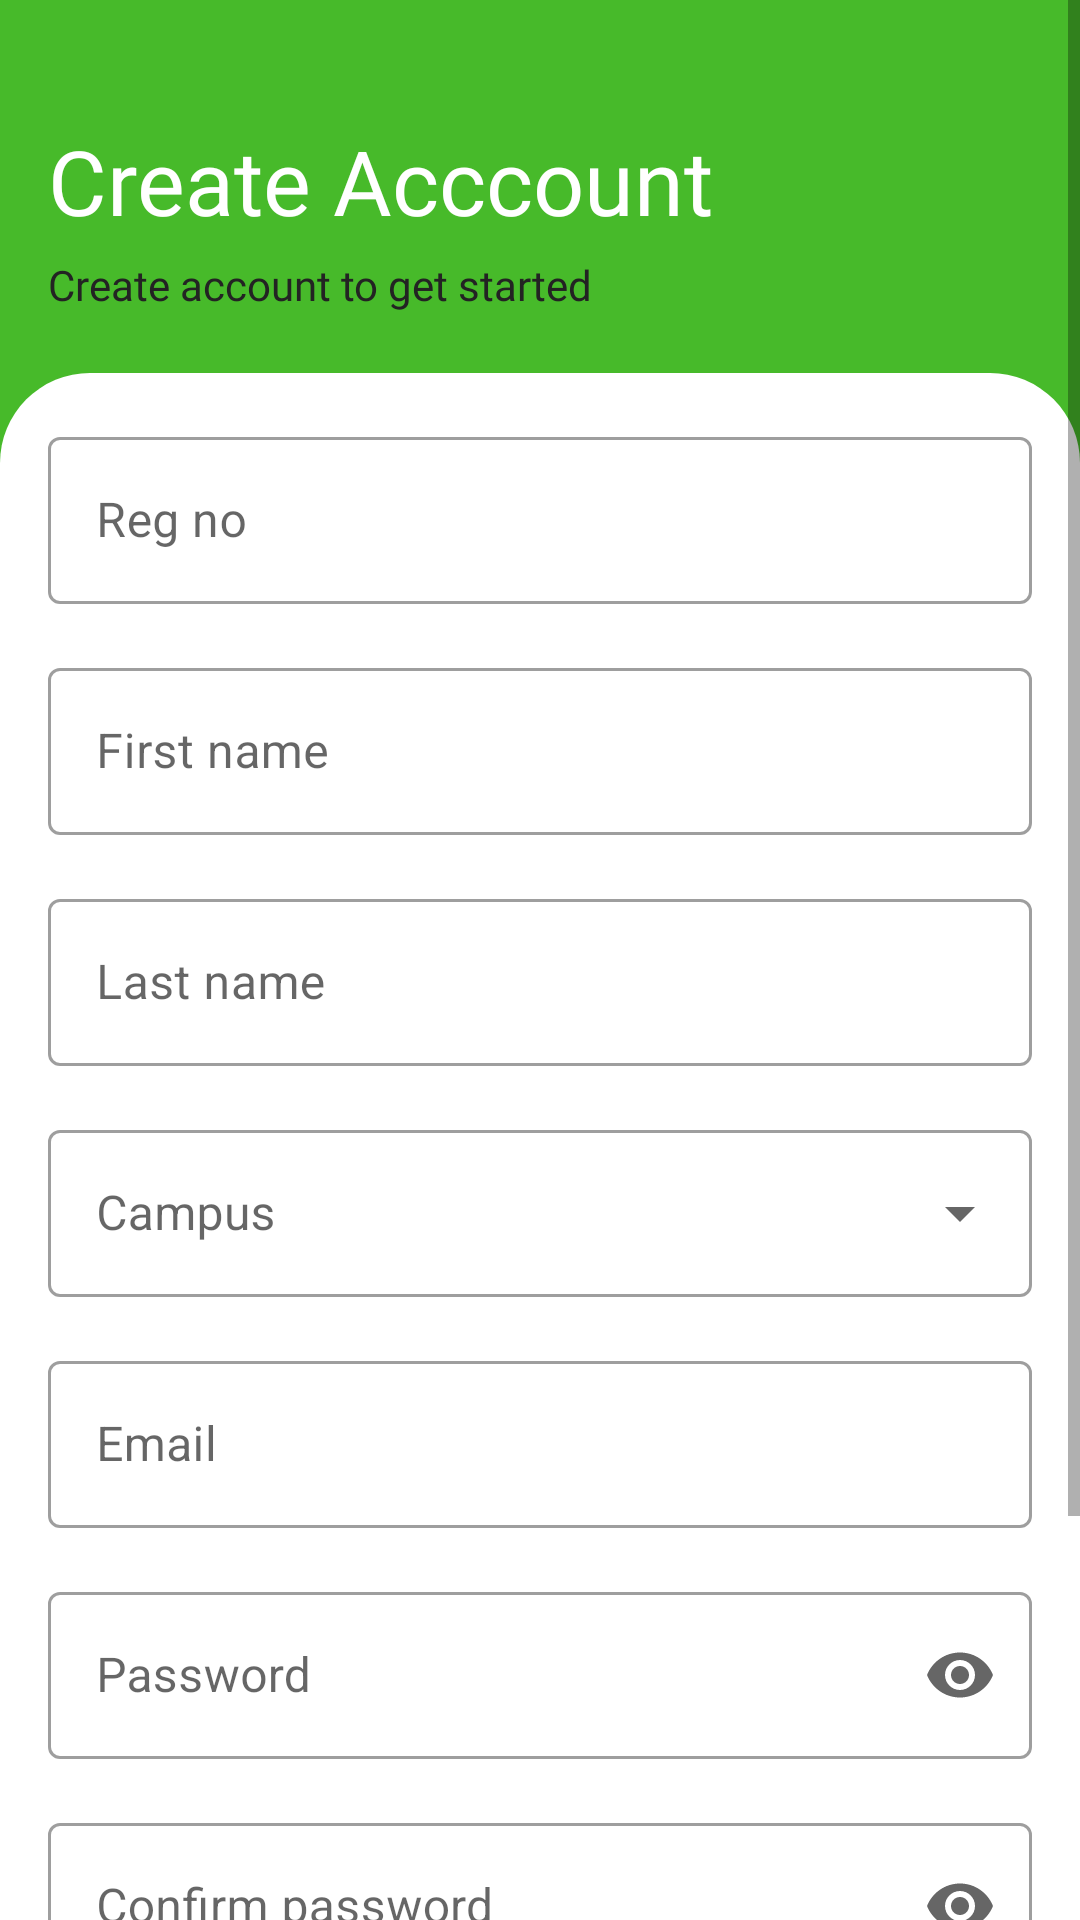

Layout XML and referenced resources for this Android screen:
<!-- AndroidManifest.xml: application theme Theme.IusuApp -->
<!-- res/layout/activity_create_account.xml -->
<?xml version="1.0" encoding="utf-8"?>
<ScrollView xmlns:android="http://schemas.android.com/apk/res/android"
    xmlns:app="http://schemas.android.com/apk/res-auto"
    xmlns:tools="http://schemas.android.com/tools"
    android:layout_width="match_parent"
    android:layout_height="match_parent"
    android:background="#47BA2A"
    tools:context=".activity.CreateAccountActivity">
<RelativeLayout
    android:layout_width="match_parent"
    android:layout_height="match_parent">
    <LinearLayout
        android:layout_width="match_parent"
        android:layout_height="match_parent"

        android:layout_marginTop="30dp"
        android:orientation="vertical"
        >

        <TextView
            android:layout_width="fill_parent"
            android:layout_height="wrap_content"
            android:layout_marginTop="10dp"
            android:layout_marginLeft="16dp"
            android:fontFamily="@font/poppins_medium"
            android:textSize="30sp"
            android:text="Create Acccount"
            android:textColor="@color/white"/>

        <TextView
            android:layout_width="fill_parent"
            android:layout_height="wrap_content"
            android:layout_marginTop="5dp"
            android:layout_marginLeft="16dp"
            android:fontFamily="@font/poppins"
            android:gravity="start"
            android:textSize="14sp"
            android:text="Create account to get started"
            android:textColor="@color/dark_grey"/>

        <LinearLayout
            android:layout_width="match_parent"
            android:layout_height="match_parent"
            android:orientation="vertical"
            android:layout_marginTop="20dp"
            android:background="@drawable/create_account_login_white_bg">

            <com.google.android.material.textfield.TextInputLayout
                android:id="@+id/caEditTextRegno"
                style="@style/Widget.MaterialComponents.TextInputLayout.OutlinedBox"
                android:layout_width="match_parent"
                android:layout_height="wrap_content"
                android:fontFamily="@font/poppins"
                android:layout_marginLeft="16dp"
                android:layout_marginRight="16dp"
                android:layout_marginTop="16dp"
                android:hint="Reg no">

                <com.google.android.material.textfield.TextInputEditText

                    android:layout_width="match_parent"
                    android:layout_height="wrap_content" />

            </com.google.android.material.textfield.TextInputLayout>


            <com.google.android.material.textfield.TextInputLayout
                android:id="@+id/caEditTextFirstName"
                style="@style/Widget.MaterialComponents.TextInputLayout.OutlinedBox"
                android:layout_width="match_parent"
                android:layout_height="wrap_content"
                android:layout_marginTop="16dp"
                android:layout_marginLeft="16dp"
                android:layout_marginRight="16dp"
                android:fontFamily="@font/poppins"
                android:hint="First name">

                <com.google.android.material.textfield.TextInputEditText
                    android:layout_width="match_parent"
                    android:layout_height="wrap_content" />

            </com.google.android.material.textfield.TextInputLayout>


            <com.google.android.material.textfield.TextInputLayout
                android:id="@+id/caEditTextLastName"
                style="@style/Widget.MaterialComponents.TextInputLayout.OutlinedBox"
                android:layout_width="match_parent"
                android:layout_height="wrap_content"
                android:layout_marginTop="16dp"
                android:layout_marginLeft="16dp"
                android:layout_marginRight="16dp"
                android:fontFamily="@font/poppins"
                android:hint="Last name">

                <com.google.android.material.textfield.TextInputEditText
                    android:layout_width="match_parent"
                    android:layout_height="wrap_content" />

            </com.google.android.material.textfield.TextInputLayout>


            <com.google.android.material.textfield.TextInputLayout

                style="@style/Widget.MaterialComponents.TextInputLayout.OutlinedBox.ExposedDropdownMenu"
                android:layout_width="match_parent"
                android:layout_height="wrap_content"
                android:fontFamily="@font/poppins"
                android:layout_marginTop="16dp"
                android:layout_marginLeft="16dp"
                android:layout_marginRight="16dp"
                android:id="@+id/caEditTextCampusLayout"

                android:hint="Campus">

                <AutoCompleteTextView
                    android:id="@+id/caEditTextCampusAutoComplete"
                    android:layout_width="match_parent"
                    android:layout_height="wrap_content"
                    android:inputType="none"

                    />

            </com.google.android.material.textfield.TextInputLayout>



            <com.google.android.material.textfield.TextInputLayout
                android:id="@+id/caEditTextEmail"
                style="@style/Widget.MaterialComponents.TextInputLayout.OutlinedBox"
                android:layout_width="match_parent"
                android:layout_height="wrap_content"
                android:fontFamily="@font/poppins"
                android:layout_marginTop="16dp"
                android:layout_marginLeft="16dp"
                android:layout_marginRight="16dp"
                android:hint="Email">

                <com.google.android.material.textfield.TextInputEditText
                    android:layout_width="match_parent"
                    android:layout_height="wrap_content" />

            </com.google.android.material.textfield.TextInputLayout>


            <com.google.android.material.textfield.TextInputLayout
                android:id="@+id/caEditTextPassword"
                style="@style/Widget.MaterialComponents.TextInputLayout.OutlinedBox"
                android:layout_width="match_parent"
                android:layout_height="wrap_content"
                android:fontFamily="@font/poppins"
                android:layout_marginTop="16dp"
                android:layout_marginLeft="16dp"
                android:layout_marginRight="16dp"
                android:hint="Password"
                app:endIconMode="password_toggle">

                <com.google.android.material.textfield.TextInputEditText
                    android:layout_width="match_parent"
                    android:layout_height="wrap_content"
                    android:inputType="textPassword" />

            </com.google.android.material.textfield.TextInputLayout>


            <com.google.android.material.textfield.TextInputLayout
                android:id="@+id/caEditTextConfirmPassword"
                style="@style/Widget.MaterialComponents.TextInputLayout.OutlinedBox"
                android:layout_width="match_parent"
                android:layout_height="wrap_content"
                android:fontFamily="@font/poppins"
                android:hint="Confirm password"
                android:layout_marginTop="16dp"
                android:layout_marginLeft="16dp"
                android:layout_marginRight="16dp"
                app:endIconMode="password_toggle">

                <com.google.android.material.textfield.TextInputEditText
                    android:layout_width="match_parent"
                    android:layout_height="wrap_content"
                    android:inputType="textPassword" />

            </com.google.android.material.textfield.TextInputLayout>



            <androidx.appcompat.widget.AppCompatButton
                android:id="@+id/caButtonCreateAccount"
                android:layout_width="match_parent"
                android:layout_height="50dp"
                android:text="Create Account"
                android:textSize="16sp"
                android:layout_marginTop="20dp"
                android:layout_marginLeft="16dp"
                android:layout_marginRight="16dp"
                android:fontFamily="@font/poppins_medium"
                android:background="@drawable/login_create_account_btn_bg1"
                android:gravity="center"
               android:textColor="@color/white"
                android:textAllCaps="false"
                />

            <TextView
                android:id="@+id/caTextVeiwLogin"
                android:layout_width="wrap_content"
                android:layout_height="wrap_content"
                android:layout_marginTop="8dp"
                android:layout_marginBottom="50dp"
                android:gravity="center"
                android:textSize="14sp"

                android:text="Already have an account?\nLogin"

                android:layout_gravity="center_horizontal"
                />






        </LinearLayout>
    </LinearLayout>

</RelativeLayout>

</ScrollView>
<!-- resources referenced by this layout -->
<resources>
  <color name="dark_grey">#232323</color>
  <color name="white">#FFFFFFFF</color>
  <!-- drawable create_account_login_white_bg (drawable) -->
  <?xml version="1.0" encoding="utf-8"?>
  <shape xmlns:android="http://schemas.android.com/apk/res/android">
      <solid android:color="@color/white"  />
      <corners android:topLeftRadius="30dp" android:topRightRadius="30dp"/>
  
  </shape>
  <!-- drawable login_create_account_btn_bg1 (drawable) -->
  <?xml version="1.0" encoding="utf-8"?>
  <shape xmlns:android="http://schemas.android.com/apk/res/android">
      <solid android:color="@color/dark_green"/>
      <corners android:radius="10dp"/>
  
  </shape>
  <style name="Theme.IusuApp" parent="Theme.MaterialComponents.DayNight.NoActionBar">
          
          <item name="colorPrimary">#11920C</item>
          <item name="colorPrimaryVariant">#11570E</item>
          <item name="colorOnPrimary">@color/white</item>
          
          <item name="colorSecondary">@color/teal_200</item>
          <item name="colorSecondaryVariant">@color/teal_700</item>
          <item name="colorOnSecondary">@color/black</item>
          
          <item name="android:statusBarColor" tools:targetApi="l">?attr/colorPrimaryVariant</item>
          
      </style>
  <color name="dark_green">#102b28</color>
  <color name="teal_200">#FF03DAC5</color>
  <color name="teal_700">#FF018786</color>
  <color name="black">#FF000000</color>
</resources>
